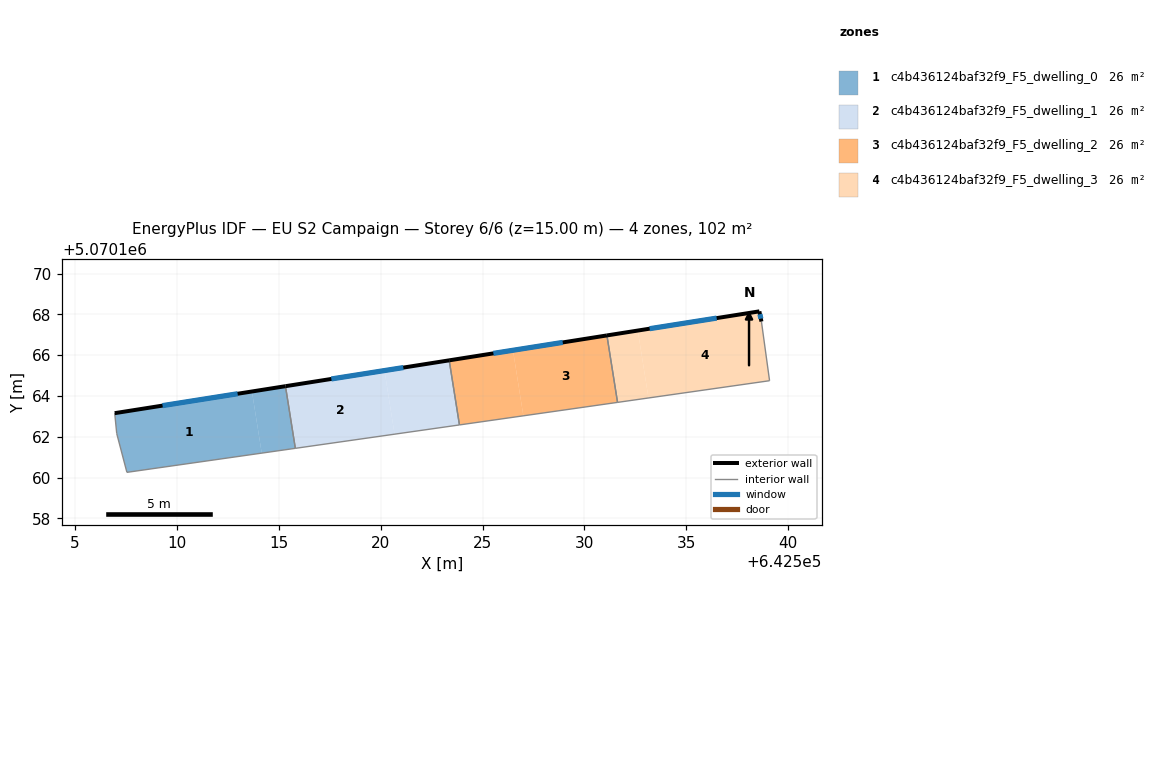
=== STOREY PLAN SPEC (per zone: floor XY polygon, exterior-wall plan segments, windows/doors) ===
zone 1: c4b436124baf32f9_F5_dwelling_0  (25.6 m²)
  floor: (642513.69, 5070164.22) (642514.17, 5070161.20) (642507.56, 5070160.25) (642507.06, 5070162.16) (642506.96, 5070163.16)
  floor: (642515.33, 5070164.48) (642515.82, 5070161.43) (642514.17, 5070161.20) (642513.69, 5070164.22)
  exterior wall: (642515.33, 5070164.48) – (642506.96, 5070163.16)  [8.5 m]
    window: (642512.99, 5070164.11) – (642509.30, 5070163.53)  [4.9 m²]
  interior walls: 4
zone 2: c4b436124baf32f9_F5_dwelling_1  (25.6 m²)
  floor: (642520.19, 5070165.25) (642520.68, 5070162.13) (642515.82, 5070161.43) (642515.33, 5070164.48)
  floor: (642523.36, 5070165.75) (642523.87, 5070162.58) (642520.68, 5070162.13) (642520.19, 5070165.25)
  exterior wall: (642523.36, 5070165.75) – (642515.33, 5070164.48)  [8.1 m]
    window: (642521.11, 5070165.39) – (642517.58, 5070164.83)  [4.7 m²]
  interior walls: 3
zone 3: c4b436124baf32f9_F5_dwelling_2  (25.6 m²)
  floor: (642526.49, 5070166.24) (642527.00, 5070163.03) (642523.87, 5070162.58) (642523.36, 5070165.75)
  floor: (642531.10, 5070166.97) (642531.62, 5070163.68) (642527.00, 5070163.03) (642526.49, 5070166.24)
  exterior wall: (642531.10, 5070166.97) – (642523.36, 5070165.75)  [7.8 m]
    window: (642528.93, 5070166.63) – (642525.53, 5070166.09)  [4.5 m²]
  interior walls: 3
zone 4: c4b436124baf32f9_F5_dwelling_3  (25.6 m²)
  floor: (642532.61, 5070167.21) (642533.14, 5070163.90) (642531.62, 5070163.68) (642531.10, 5070166.97)
  floor: (642538.58, 5070168.15) (642538.68, 5070167.65) (642539.08, 5070164.75) (642533.14, 5070163.90) (642532.61, 5070167.21)
  exterior wall: (642538.58, 5070168.15) – (642531.10, 5070166.97)  [7.6 m]
    window: (642536.48, 5070167.82) – (642533.20, 5070167.30)  [4.4 m²]
  exterior wall: (642538.68, 5070167.65) – (642538.58, 5070168.15)  [0.5 m]
    window: (642538.65, 5070167.79) – (642538.61, 5070168.01)  [0.3 m²]
  interior walls: 3

=== DERIVED (storey summary) ===
Building: EU S2 Campaign
Storey: 6 of 6  (floor level z = 15.00 m)
Storey gross floor area: 102.3 m²
Zones on this storey: 4
  - c4b436124baf32f9_F5_dwelling_0: floor 25.6 m²; exterior wall 8.5 m (25.4 m²); 1 window(s) 4.9 m²; WWR 19.3%
  - c4b436124baf32f9_F5_dwelling_1: floor 25.6 m²; exterior wall 8.1 m (24.4 m²); 1 window(s) 4.7 m²; WWR 19.3%
  - c4b436124baf32f9_F5_dwelling_2: floor 25.6 m²; exterior wall 7.8 m (23.5 m²); 1 window(s) 4.5 m²; WWR 19.3%
  - c4b436124baf32f9_F5_dwelling_3: floor 25.6 m²; exterior wall 8.1 m (24.2 m²); 2 window(s) 4.7 m²; WWR 19.3%
Zone adjacency (shared interzone walls):
  - c4b436124baf32f9_F5_dwelling_0 ↔ c4b436124baf32f9_F5_dwelling_1
  - c4b436124baf32f9_F5_dwelling_1 ↔ c4b436124baf32f9_F5_dwelling_2
  - c4b436124baf32f9_F5_dwelling_2 ↔ c4b436124baf32f9_F5_dwelling_3